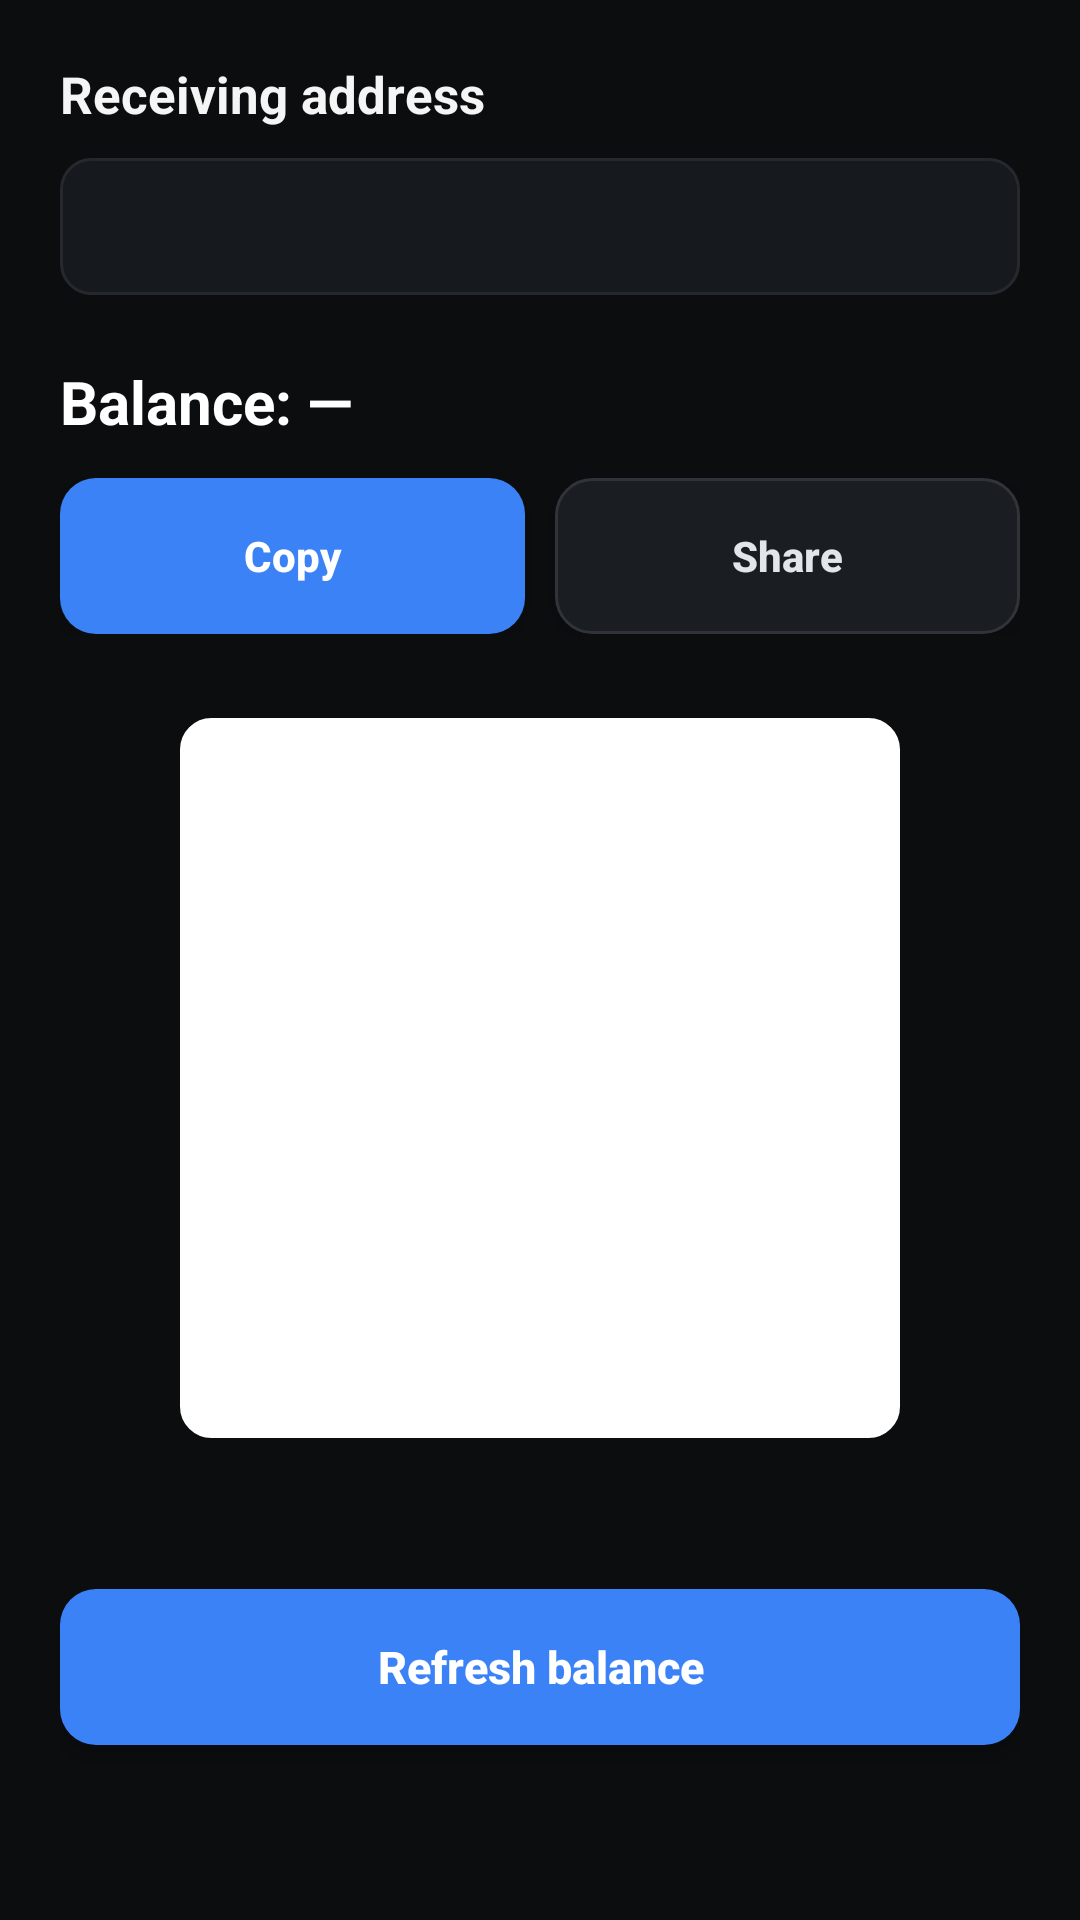

Write the Android layout XML for this screen, with the resource values it uses.
<!-- AndroidManifest.xml: application theme Theme.BRCWallet -->
<!-- res/layout/activity_main.xml -->
<?xml version="1.0" encoding="utf-8"?>
<LinearLayout xmlns:android="http://schemas.android.com/apk/res/android"
    xmlns:tools="http://schemas.android.com/tools"
    android:layout_width="match_parent"
    android:layout_height="match_parent"
    android:orientation="vertical"
    android:background="#0B0D0F">

    <ScrollView
        android:layout_width="match_parent"
        android:layout_height="match_parent"
        android:fillViewport="true"
        tools:ignore="UselessParent">

        <LinearLayout
            android:layout_width="match_parent"
            android:layout_height="wrap_content"
            android:orientation="vertical"
            android:padding="20dp">

            <TextView
                android:id="@+id/txtAddressLabel"
                android:layout_width="wrap_content"
                android:layout_height="wrap_content"
                android:text="@string/label_receive_address"
                android:textColor="#F5F5F5"
                android:textSize="17sp"
                android:textStyle="bold" />

            <TextView
                android:id="@+id/txtAddress"
                android:layout_width="match_parent"
                android:layout_height="wrap_content"
                android:layout_marginTop="10dp"
                android:background="@drawable/bg_transaction"
                android:padding="14dp"
                android:textIsSelectable="true"
                android:textColor="#A7ADB5"
                android:textSize="13sp"
                android:typeface="monospace" />

            <TextView
                android:id="@+id/txtBalance"
                android:layout_width="wrap_content"
                android:layout_height="wrap_content"
                android:layout_marginTop="22dp"
                android:text="@string/label_balance_empty"
                android:textColor="#FFFFFF"
                android:textSize="20sp"
                android:textStyle="bold" />

            <LinearLayout
                android:layout_width="match_parent"
                android:layout_height="wrap_content"
                android:layout_marginTop="12dp"
                android:orientation="horizontal">

                <androidx.appcompat.widget.AppCompatButton
                    android:id="@+id/btnCopy"
                    android:layout_width="0dp"
                    android:layout_height="52dp"
                    android:layout_weight="1"
                    android:background="@drawable/button_primary"
                    android:elevation="4dp"
                    android:gravity="center"
                    android:stateListAnimator="@null"
                    android:text="@string/button_copy"
                    android:textAllCaps="false"
                    android:textColor="#FFFFFF"
                    android:textSize="14sp"
                    android:textStyle="bold" />

                <androidx.appcompat.widget.AppCompatButton
                    android:id="@+id/btnShare"
                    android:layout_width="0dp"
                    android:layout_height="52dp"
                    android:layout_weight="1"
                    android:layout_marginStart="10dp"
                    android:background="@drawable/button_secondary"
                    android:elevation="4dp"
                    android:gravity="center"
                    android:stateListAnimator="@null"
                    android:text="@string/button_share"
                    android:textAllCaps="false"
                    android:textColor="#E2E5E9"
                    android:textSize="14sp"
                    android:textStyle="bold" />

            </LinearLayout>

            <ImageView
                android:id="@+id/imgQrCode"
                android:layout_width="240dp"
                android:layout_height="240dp"
                android:layout_gravity="center_horizontal"
                android:layout_marginTop="28dp"
                android:background="@drawable/bg_qrcode"
                android:contentDescription="@string/qr_code_description"
                android:padding="8dp"
                android:scaleType="fitCenter" />

            <TextView
                android:id="@+id/txtStatus"
                android:layout_width="match_parent"
                android:layout_height="wrap_content"
                android:layout_marginTop="14dp"
                android:gravity="center"
                android:text=""
                android:textColor="#777D86"
                android:textSize="12sp" />

            <androidx.appcompat.widget.AppCompatButton
                android:id="@+id/btnRefresh"
                android:layout_width="match_parent"
                android:layout_height="52dp"
                android:layout_marginTop="20dp"
                android:background="@drawable/button_primary"
                android:elevation="4dp"
                android:gravity="center"
                android:stateListAnimator="@null"
                android:text="@string/button_refresh"
                android:textAllCaps="false"
                android:textColor="#FFFFFF"
                android:textSize="15sp"
                android:textStyle="bold" />

        </LinearLayout>

    </ScrollView>

</LinearLayout>
<!-- resources referenced by this layout -->
<resources>
  <!-- drawable bg_qrcode (drawable) -->
  <?xml version="1.0" encoding="utf-8"?>
  <selector xmlns:android="http://schemas.android.com/apk/res/android">
  
      <item android:state_pressed="true">
          <shape android:shape="rectangle">
              <solid android:color="#ffffff" />
              <corners android:radius="10dp" />
              <stroke
                  android:width="1dp"
                  android:color="#ffffff" />
          </shape>
      </item>
  
      <item>
          <shape android:shape="rectangle">
              <solid android:color="#ffffff" />
              <corners android:radius="10dp" />
              <stroke
                  android:width="1dp"
                  android:color="#ffffff" />
          </shape>
      </item>
  
  </selector>
  <!-- drawable bg_transaction (drawable) -->
  <?xml version="1.0" encoding="utf-8"?>
  <selector xmlns:android="http://schemas.android.com/apk/res/android">
  
      <item android:state_pressed="true">
          <shape android:shape="rectangle">
              <solid android:color="#22262C" />
              <corners android:radius="10dp" />
              <stroke
                  android:width="1dp"
                  android:color="#3A4048" />
          </shape>
      </item>
  
      <item>
          <shape android:shape="rectangle">
              <solid android:color="#16191D" />
              <corners android:radius="10dp" />
              <stroke
                  android:width="1dp"
                  android:color="#25292E" />
          </shape>
      </item>
  
  </selector>
  <!-- drawable button_primary (drawable) -->
  <?xml version="1.0" encoding="utf-8"?>
  <selector xmlns:android="http://schemas.android.com/apk/res/android">
  
      <item android:state_enabled="false">
          <shape android:shape="rectangle">
              <solid android:color="#30343A" />
              <corners android:radius="12dp" />
          </shape>
      </item>
  
      <item android:state_pressed="true">
          <shape android:shape="rectangle">
              <solid android:color="#2563EB" />
              <corners android:radius="12dp" />
          </shape>
      </item>
  
      <item>
          <shape android:shape="rectangle">
              <solid android:color="#3B82F6" />
              <corners android:radius="12dp" />
          </shape>
      </item>
  
  </selector>
  <!-- drawable button_secondary (drawable) -->
  <?xml version="1.0" encoding="utf-8"?>
  <selector xmlns:android="http://schemas.android.com/apk/res/android">
  
      <item android:state_enabled="false">
          <shape android:shape="rectangle">
              <solid android:color="#16191D" />
              <corners android:radius="12dp" />
              <stroke
                  android:width="1dp"
                  android:color="#25292E" />
          </shape>
      </item>
  
      <item android:state_pressed="true">
          <shape android:shape="rectangle">
              <solid android:color="#292D33" />
              <corners android:radius="12dp" />
              <stroke
                  android:width="1dp"
                  android:color="#444A52" />
          </shape>
      </item>
  
      <item>
          <shape android:shape="rectangle">
              <solid android:color="#1A1D21" />
              <corners android:radius="12dp" />
              <stroke
                  android:width="1dp"
                  android:color="#30343A" />
          </shape>
      </item>
  
  </selector>
  <string name="button_copy">Copy</string>
  <string name="button_refresh">Refresh balance</string>
  <string name="button_share">Share</string>
  <string name="label_balance_empty">Balance: —</string>
  <string name="label_receive_address">Receiving address</string>
  <string name="qr_code_description">QR Code of address</string>
  <style name="Theme.BRCWallet" parent="Base.Theme.BRCWallet" />
  <style name="Base.Theme.BRCWallet" parent="Theme.Material3.DayNight">
          
          
      </style>
</resources>
